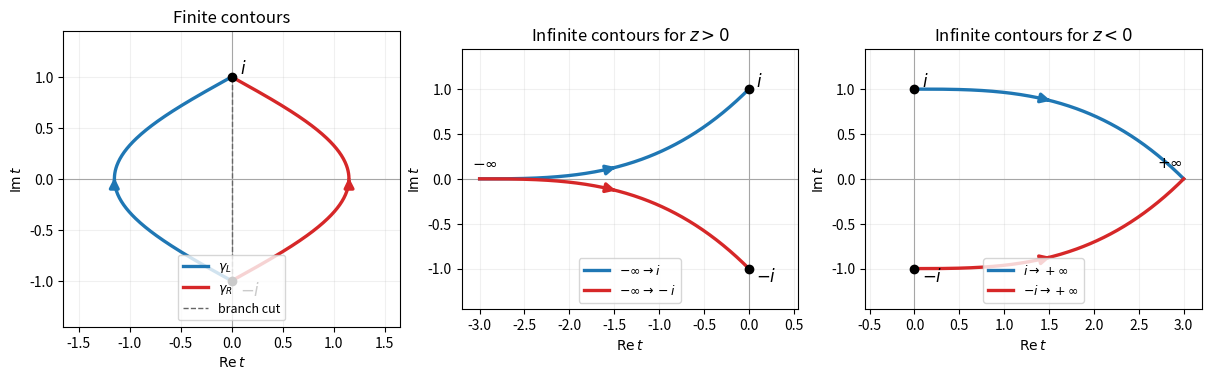

The script that saved this image: (Note: this script raises an exception after producing the figure.)
from pathlib import Path

import matplotlib.pyplot as plt
import numpy as np
from matplotlib.patches import FancyArrowPatch


def arrow_path(ax, x, y, color, label=None):
    ax.plot(x, y, color=color, linewidth=2.4, label=label)
    k = len(x) // 2
    ax.add_patch(
        FancyArrowPatch(
            (x[k - 1], y[k - 1]),
            (x[k + 1], y[k + 1]),
            arrowstyle="-|>",
            mutation_scale=14,
            color=color,
            linewidth=2.4,
        )
    )


def setup(ax, title, xlim):
    ax.axhline(0, color="0.65", linewidth=0.8)
    ax.axvline(0, color="0.65", linewidth=0.8)
    ax.scatter([0, 0], [1, -1], color="black", zorder=5)
    ax.text(0.08, 1.03, r"$i$", fontsize=12)
    ax.text(0.08, -1.15, r"$-i$", fontsize=12)
    ax.set_xlim(*xlim)
    ax.set_ylim(-1.45, 1.45)
    ax.set_aspect("equal", adjustable="box")
    ax.set_xlabel(r"$\operatorname{Re}t$")
    ax.set_ylabel(r"$\operatorname{Im}t$")
    ax.set_title(title)
    ax.grid(alpha=0.18)


fig, axes = plt.subplots(1, 3, figsize=(12, 4), constrained_layout=True)

s = np.linspace(0, 1, 240)
y = -1 + 2 * s
setup(axes[0], "Finite contours", (-1.65, 1.65))
arrow_path(axes[0], -1.15 * np.sin(np.pi * s), y, "#1f77b4", r"$\gamma_L$")
arrow_path(axes[0], 1.15 * np.sin(np.pi * s), y, "#d62728", r"$\gamma_R$")
axes[0].plot([0, 0], [-1, 1], color="0.4", linestyle="--", linewidth=1, label="branch cut")
axes[0].legend(loc="lower center", fontsize=9)

setup(axes[1], r"Infinite contours for $z>0$", (-3.2, 0.55))
x = np.linspace(-3, 0, 240)
bend = (x + 3) / 3
arrow_path(axes[1], x, bend**3, "#1f77b4", r"$-\infty\to i$")
arrow_path(axes[1], x, -bend**3, "#d62728", r"$-\infty\to-i$")
axes[1].text(-3.08, 0.13, r"$-\infty$", fontsize=11)
axes[1].legend(loc="lower center", fontsize=9)

setup(axes[2], r"Infinite contours for $z<0$", (-0.55, 3.2))
x = np.linspace(0, 3, 240)
bend = x / 3
arrow_path(axes[2], x, 1 - bend**3, "#1f77b4", r"$i\to+\infty$")
arrow_path(axes[2], x, -1 + bend**3, "#d62728", r"$-i\to+\infty$")
axes[2].text(2.7, 0.13, r"$+\infty$", fontsize=11)
axes[2].legend(loc="lower center", fontsize=9)

fig.savefig(Path.cwd() / f"{Path(__file__).stem}.png", dpi=100, facecolor="white")
